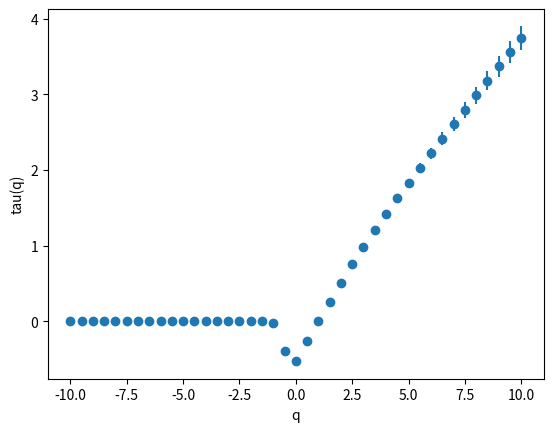

Write Python code to recreate this figure. (Note: this script raises an exception after producing the figure.)
import numpy as np
import matplotlib.pyplot as plt

r = 3.569945672
N = 1000000
x_old = 0.5
x_table = []

for i in range(N):
    x_new = r * x_old * (1 - x_old)
    if i > 1000:
        x_table.append(x_new)
    x_old = x_new

x = np.array(x_table)
x = (x - x.min()) / (x.max() - x.min())


def Z_q_eps_1d(x, eps, q):
    n = int(1.0 / eps)
    ix = np.floor(x * n).astype(int)
    _, counts = np.unique(ix, return_counts=True)
    mu = counts / np.sum(counts)
    return np.sum(mu**q)


def tau_q_1d_with_error(x, q, k_vals):
    ln_eps = []
    ln_Z = []

    for k in k_vals:
        eps = 1.5**(-k)
        Z = Z_q_eps_1d(x, eps, q)
        if np.isfinite(Z) and Z > 0:
            ln_eps.append(np.log(eps))
            ln_Z.append(np.log(Z))

    ln_eps = np.array(ln_eps)
    ln_Z = np.array(ln_Z)

    if ln_eps.size < 2:
        return np.nan, np.nan

    coeffs, cov = np.polyfit(ln_eps, ln_Z, 1, cov=True)
    return coeffs[0], np.sqrt(cov[0, 0])


q_vals = np.concatenate((
    np.arange(-10.0, 0.1, 0.5),
    np.arange(0.5, 10.1, 0.5)
))

k_vals = np.arange(10, 25)

tau_vals = []
tau_errs = []

for q in q_vals:
    t, dt = tau_q_1d_with_error(x, q, k_vals)
    tau_vals.append(t)
    tau_errs.append(dt)

tau_vals = np.array(tau_vals)
tau_errs = np.array(tau_errs)

D_vals = np.full_like(q_vals, np.nan, dtype=float)
D_errs = np.full_like(q_vals, np.nan, dtype=float)

mask = q_vals != 1
D_vals[mask] = tau_vals[mask] / (q_vals[mask] - 1)
D_errs[mask] = tau_errs[mask] / np.abs(q_vals[mask] - 1)

dq = 1e-3

tau_m, dtau_m = tau_q_1d_with_error(x, 1 - dq, k_vals)
tau_p, dtau_p = tau_q_1d_with_error(x, 1 + dq, k_vals)

D1 = 0.5 * (tau_m / (-dq) + tau_p / dq)

D1_err = 0.5 * np.sqrt(
    (dtau_m / dq)**2 +
    (dtau_p / dq)**2
)

i1 = np.argmin(np.abs(q_vals - 1))
D_vals[i1] = D1
D_errs[i1] = D1_err


i1 = np.argmin(np.abs(q_vals - 1))
D_vals[i1] = D1

i0 = np.argmin(np.abs(q_vals - 0))
i1 = np.argmin(np.abs(q_vals - 1))
i2 = np.argmin(np.abs(q_vals - 2))

print(D_vals[i0])
print(D_vals[i1])
print(D_vals[i2])

print(D_errs[i0])
print(D_errs[i1])
print(D_errs[i2])


plt.figure()
plt.errorbar(q_vals, tau_vals, yerr=tau_errs, fmt='o')
plt.xlabel("q")
plt.ylabel("tau(q)")
plt.savefig("Lab_10/tau.png")
plt.show()

plt.figure()
plt.errorbar(q_vals, D_vals, yerr=D_errs, fmt='o')
plt.xlabel("q")
plt.ylabel("D(q)")
plt.savefig("Lab_10/D_q.png")
plt.show()
